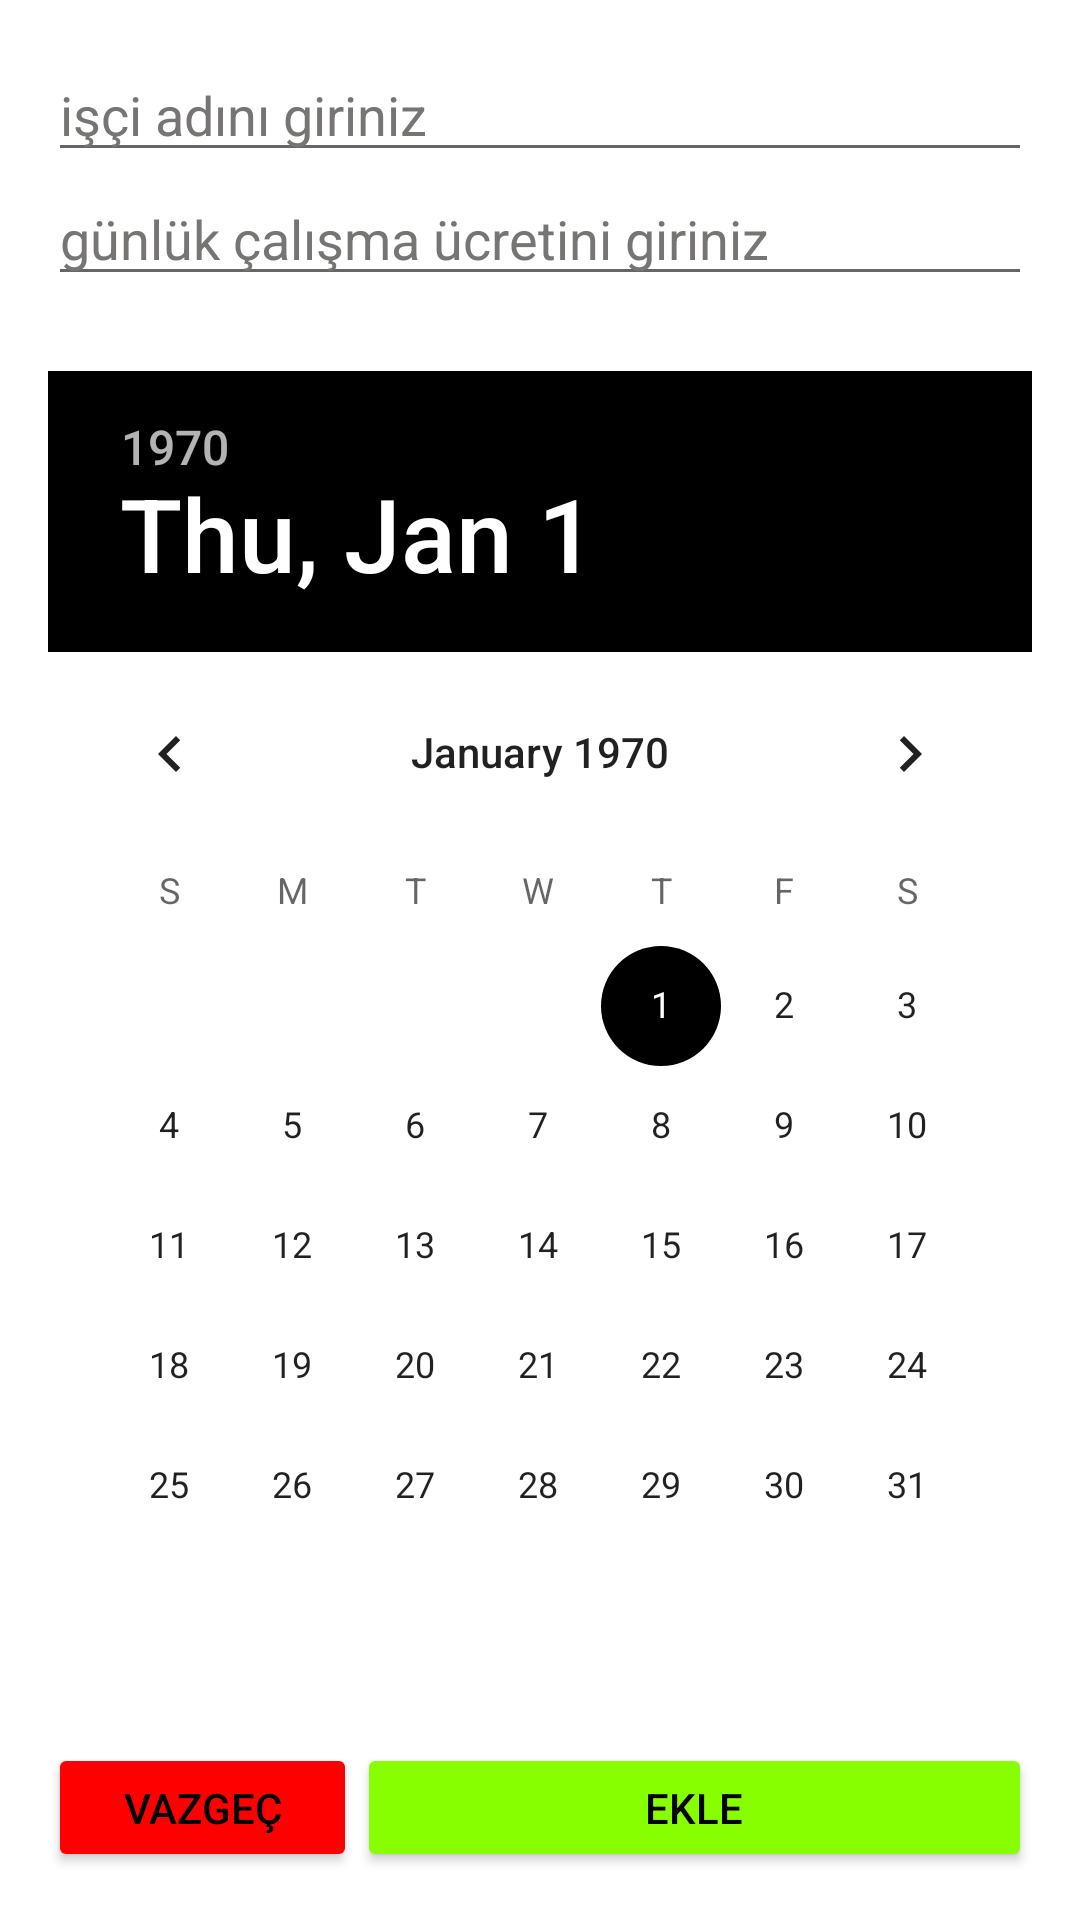

Produce the Android XML layout that renders to this screen, including the resource entries it uses.
<!-- AndroidManifest.xml: application theme Theme.Mobildefterim -->
<!-- res/layout/add_worker_dialog.xml -->
<?xml version="1.0" encoding="utf-8"?>
<LinearLayout xmlns:android="http://schemas.android.com/apk/res/android"
    android:layout_width="match_parent"
    android:layout_height="match_parent"
    android:background="@drawable/orange"
    android:orientation="vertical"
    android:padding="16dp">

    <LinearLayout
        android:layout_width="match_parent"
        android:layout_height="match_parent"
        android:layout_weight="9"
        android:orientation="vertical">

        <EditText
            android:id="@+id/isci_adi_ET"
            android:layout_width="match_parent"
            android:layout_height="wrap_content"
            android:hint="işçi adını giriniz"
            android:textColor="#000000"
            android:textColorHint="#777474"></EditText>

        <EditText
            android:id="@+id/gunluk_calisma_Et"
            android:layout_width="match_parent"
            android:layout_height="wrap_content"
            android:hint="günlük çalışma ücretini giriniz"
            android:inputType="number"
            android:textColor="#000000"
            android:textColorHint="#777474"></EditText>

        <DatePicker
            android:id="@+id/datepicker"
            android:layout_width="wrap_content"
            android:layout_height="wrap_content"
            android:layout_gravity="center"
            android:layout_marginTop="25dp"
            android:calendarTextColor="#000000"
            android:datePickerMode="calendar"
            android:yearListSelectorColor="#090808"></DatePicker>

    </LinearLayout>

    <LinearLayout
        android:layout_width="match_parent"
        android:layout_height="wrap_content"
        android:layout_weight="1"
        android:orientation="horizontal">

        <Button
            android:id="@+id/vazgec_Btn"
            android:layout_width="wrap_content"
            android:layout_height="wrap_content"
            android:layout_weight="1"
            android:backgroundTint="#FF0000"
            android:onClick="vazgecBtn"
            android:text="vazgeç"
            android:textColor="#000000" />

        <Button
            android:id="@+id/ekle_Btn"
            android:layout_width="wrap_content"
            android:layout_height="wrap_content"
            android:layout_weight="9"
            android:backgroundTint="#88FF00"
            android:onClick="ekleBtn"
            android:text="ekle"
            android:textColor="#000000" />
    </LinearLayout>

</LinearLayout>
<!-- resources referenced by this layout -->
<resources>
  <style name="Theme.Mobildefterim" parent="Theme.MaterialComponents.DayNight.DarkActionBar">
          
          <item name="colorPrimary">@color/black</item>
          <item name="colorPrimaryVariant">@color/black</item>
          <item name="colorOnPrimary">@color/black</item>
          
          <item name="colorSecondary">@color/black</item>
          <item name="colorSecondaryVariant">@color/black</item>
          <item name="colorOnSecondary">@color/black</item>
          
          <item name="android:statusBarColor" tools:targetApi="l">?attr/colorPrimaryVariant</item>
          
      </style>
  <color name="black">#FF000000</color>
</resources>
